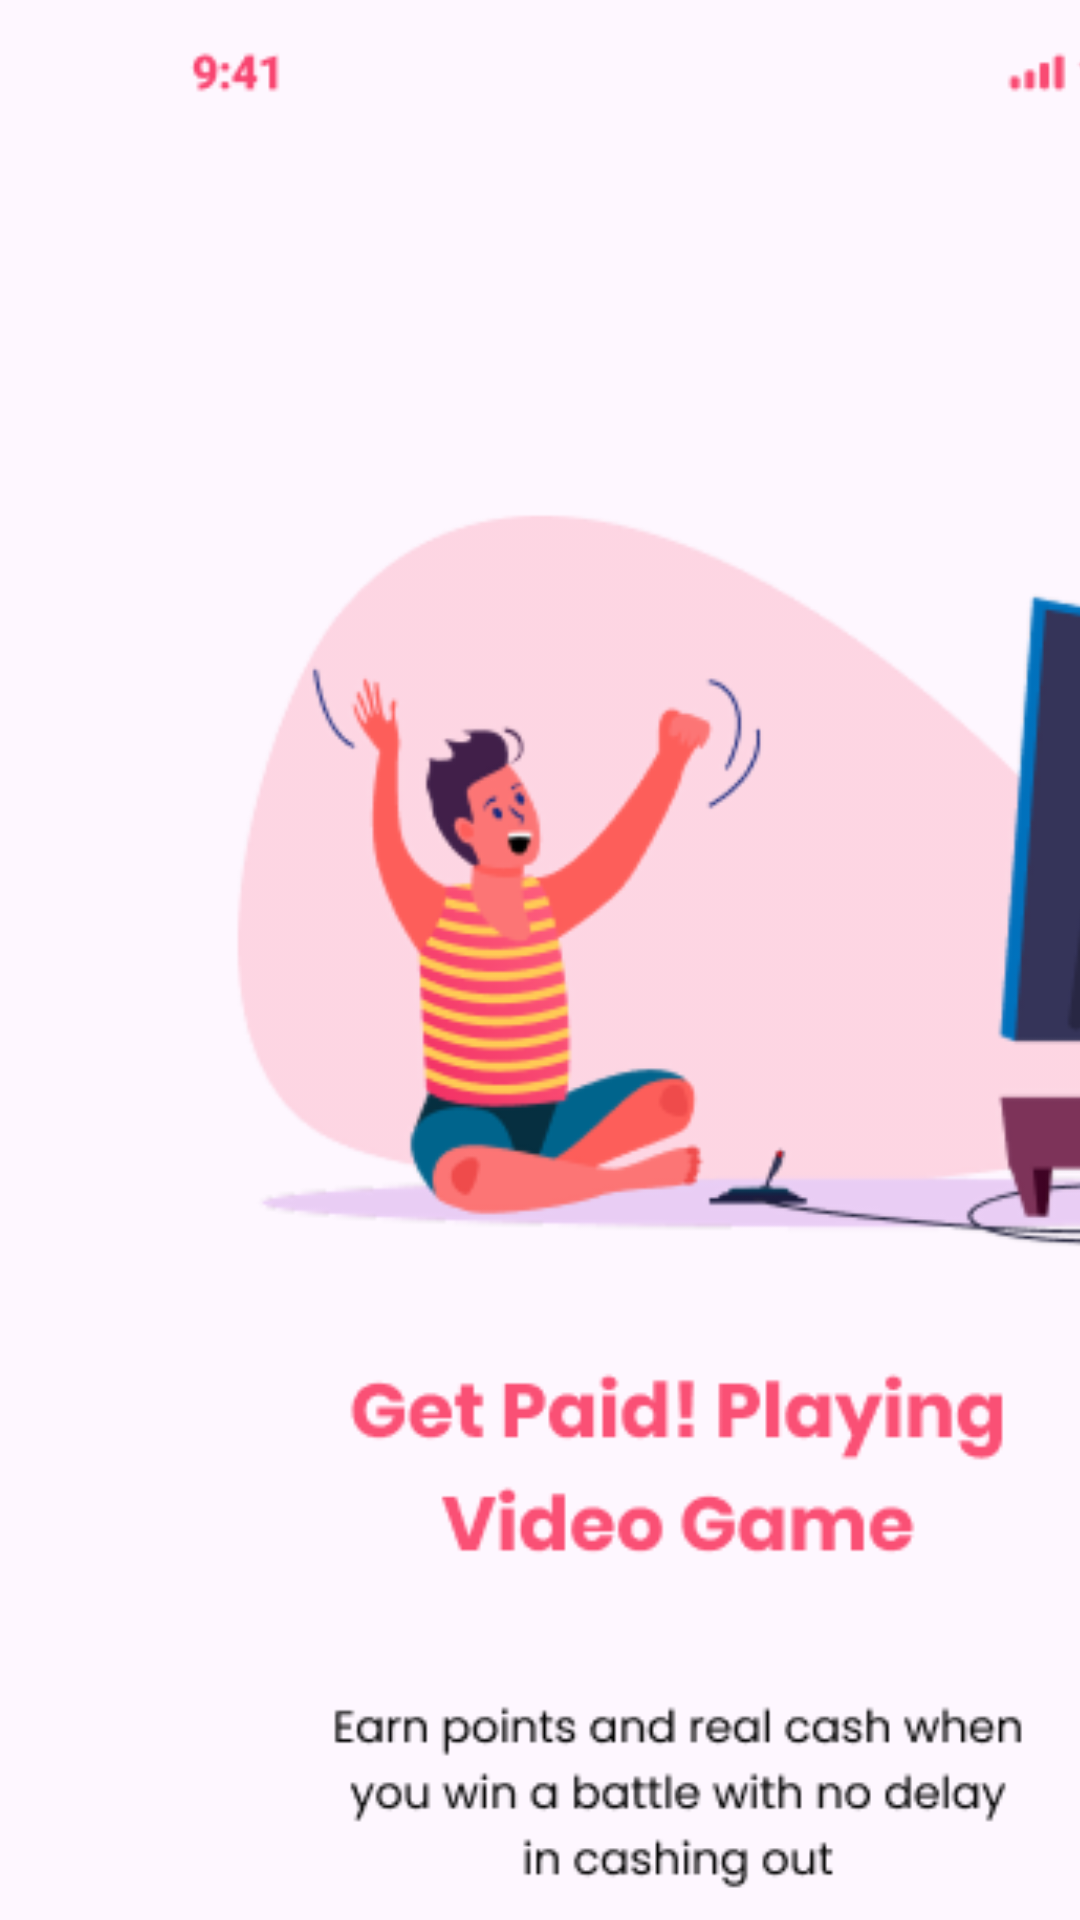

This screen was rendered from an Android layout file. Write that file and the resources it references.
<!-- AndroidManifest.xml: application theme Theme.RusskinKS23241PR30 -->
<!-- res/layout/activity_main2.xml -->
<?xml version="1.0" encoding="utf-8"?>
<androidx.constraintlayout.widget.ConstraintLayout xmlns:android="http://schemas.android.com/apk/res/android"
    xmlns:app="http://schemas.android.com/apk/res-auto"
    xmlns:tools="http://schemas.android.com/tools"
    android:id="@+id/main"
    android:layout_width="match_parent"
    android:layout_height="match_parent"
    tools:context=".MainActivity2">

    <ImageView
        android:id="@+id/imageView2"
        android:layout_width="451dp"
        android:layout_height="804dp"
        app:srcCompat="@drawable/onboarding_1"
        tools:layout_editor_absoluteX="-20dp"
        tools:layout_editor_absoluteY="-89dp" />

    <Button
        android:id="@+id/button"
        android:layout_width="135dp"
        android:layout_height="61dp"
        android:background="#00FFFFFF"
        android:drawableTint="#00FFFFFF"
        android:foregroundTint="#FFFFFF"
        android:rotationX="-2"
        app:rippleColor="#00FFFFFF"
        app:strokeColor="#00FFFFFF"
        tools:layout_editor_absoluteX="138dp"
        tools:layout_editor_absoluteY="586dp" />
</androidx.constraintlayout.widget.ConstraintLayout>
<!-- resources referenced by this layout -->
<resources>
  <!-- drawable onboarding_1: png bitmap (drawable, 50453 bytes) -->
  <style name="Theme.RusskinKS23241PR30" parent="Base.Theme.RusskinKS23241PR30" />
  <style name="Base.Theme.RusskinKS23241PR30" parent="Theme.Material3.DayNight.NoActionBar">
          
          
      </style>
</resources>
